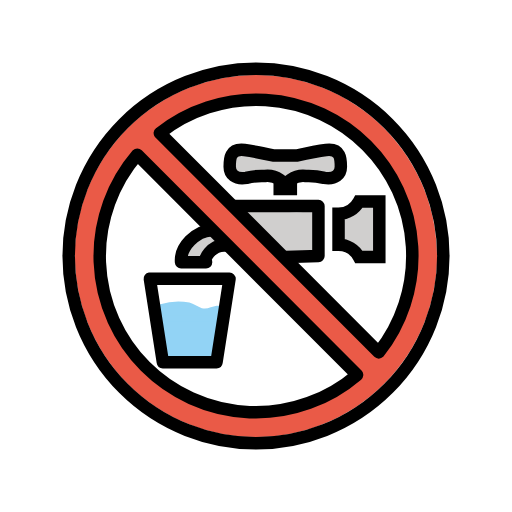
t = 0.00 s
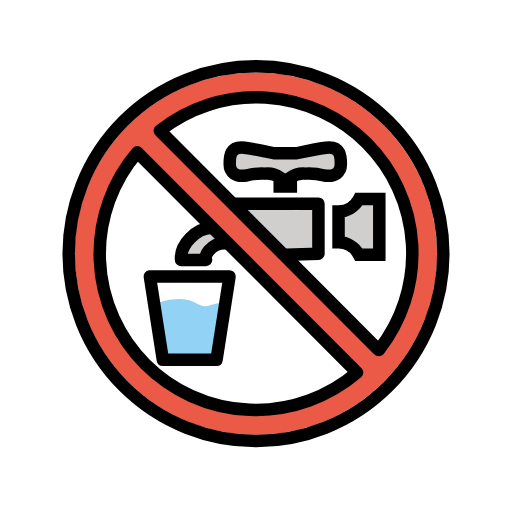
t = 0.48 s
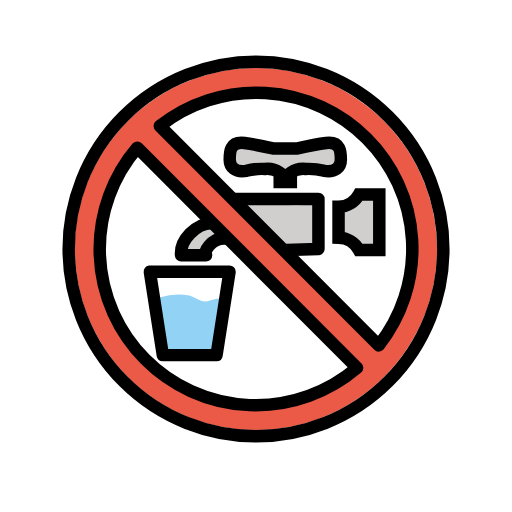
t = 1.43 s
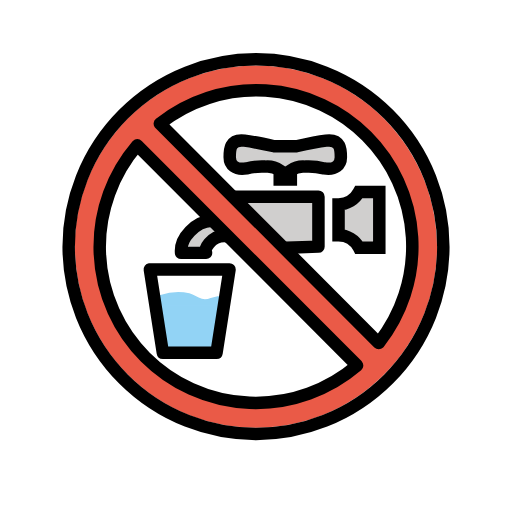
t = 1.90 s
t = 2.38 s: frame unchanged from t = 1.43 s, image omitted
t = 3.33 s: frame unchanged from t = 0.48 s, image omitted

The animated SVG that drew these frames (rendered in a browser with its animation timeline set to each time). Animation: 1 SMIL element (animateTransform=1); one cycle of 3.80 s, repeats indefinitely.

<?xml version='1.0' encoding='utf-8'?>
<svg xmlns="http://www.w3.org/2000/svg" id="emoji" viewBox="-5 -5 82 82" version="1.1" width="200" height="200" role="img">
  <title>OpenMoji: non-potable water</title><g><g id="color">
    <circle cx="36" cy="36" r="26" fill="#fff" />
    <path fill="#ea5a47" stroke-miterlimit="10" d="m36 7c-16.02 0-29 12.98-29 29s12.98 29 29 29 29-12.98 29-29-12.98-29-29-29zm-25.21 29.27c0-5.075 3.417-12.69 6.202-16.49l35.2 35.27c-3.805 2.784-10.93 5.904-16.01 5.904-12.7 0-25.39-11.98-25.39-24.68zm44.87 15.18-35.06-35.13c3.805-2.784 10.77-5.441 15.84-5.441 12.7 0 24.68 12.25 24.68 24.95 0 5.075-2.686 11.81-5.47 15.62z" />
    <path fill="#92d3f5" d="m21.49 46.64a7.587 7.587 0 0 1 2.571-0.3889 10.73 10.73 0 0 1 2.387 0.9613c1.516 0.5435 2.555-0.1053 4.039-0.3428 1.901-0.3044 1.094-3.196-0.7975-2.893-0.7938 0.1271-1.547 0.6219-2.36 0.3722-0.6923-0.2127-1.286-0.6967-2.001-0.8938a9.103 9.103 0 0 0-4.638 0.2921c-1.872 0.4693-1.079 3.363 0.7975 2.893z" />
    <path fill="#d0cfce" d="m45.61 31.29c0.0145-0.9879 0.2071-2.161-0.7683-2.775-3.077 2.065-14.22-2.928-11.86-0.07128 4.152 3.275 6.358 10.11 12.63 6.967z" />
    <path fill="#d0cfce" d="M51.3785,32.1655l1.5364-.85a5.2828,5.2828,0,0,1,1.3582-.728l-1.694-.6893q-.1713-1.0542-.2054-.1515-.055.4191-.1122.838c-.0545.4077-.111.8152-.1606,1.2236a26.5212,26.5212,0,0,0-.2085,2.8965l2.9464-.3988c-.53-1.3262-2.0882-3.3641-3.7255-3.1935-1.9011.1982-1.9214,3.2,0,3q-.479-.2652-.174-.031.2185.189.439.3757a1.88,1.88,0,0,1,.5677.6463,1.5078,1.5078,0,0,0,2.9464-.3987,29.5,29.5,0,0,1,.2893-3.5219c.1158-.8787.49-1.985-.0121-2.7989a1.5636,1.5636,0,0,0-1.694-.6893,5.8318,5.8318,0,0,0-1.6908.818l-1.92,1.0623c-1.69.9348-.1782,3.5266,1.5142,2.59Z" />
    <path fill="#d0cfce" d="M41.2077,20.5386c-1.0992-.0034-2.251-.4694-3.3808-.5375-1.371-.0828-2.7451-.1305-4.1171-.1957-1.93-.0917-1.9252,2.9085,0,3,1.37.0651,2.7488.0946,4.1171.1957,1.1525.0851,2.2276.5339,3.3808.5375a1.5009,1.5009,0,0,0,0-3Z" />
    <path fill="#d0cfce" d="m42.04 23.25c2.104-0.1026 4.191-0.3221 6.274-0.6309a1.512 1.512 0 0 0 1.048-1.845 1.537 1.537 0 0 0-1.845-1.048c-1.817 0.2693-3.643 0.4344-5.477 0.5238-1.922 0.0937-1.933 3.094 0 3z" />
    <rect x="21.08" y="45.98" width="8.634" height="7.024" fill="#92d3f5" fill-rule="evenodd" stroke="#92d3f5" stroke-linecap="round" stroke-linejoin="round" paint-order="normal" />
    <path fill="#d0cfce" d="m28 37c-0.7533-1.756 3.063-2.084 2.289-2.498 1.005 1.046-0.01809-2.755-1.884-1.806-0.7639-0.2756-4.488 2.551-4.405 4.304z" />
  </g>
  <g id="line">
    <path fill="none" stroke="#000" stroke-miterlimit="10" stroke-width="2" d="m49.22 32.9v-3.664a3.753 3.753 0 0 0 3.264-1.973h3.264v8.901h-3.264a3.753 3.753 0 0 0-3.264-1.973v-3.664" />
    <path fill="none" stroke="#000" stroke-miterlimit="10" stroke-width="2" d="m38.91 19.92s-3.15-0.6766-4.747-0.89c-2.374-0.2971-2.374 1.483-2.374 2.67s0.89 2.077 2.67 1.78c0.9689-0.2452 1.969-0.3452 2.967-0.2967 0.837-0.09713 1.681 0.1138 2.374 0.5934v1.484h1.78v-1.484c0.6928-0.4796 1.537-0.6905 2.374-0.5934 0.9983-0.04854 1.998 0.05145 2.967 0.2967 1.78 0.2967 2.67-0.5934 2.67-1.78s0-2.967-2.374-2.67c-1.597 0.2134-4.747 0.89-4.747 0.89z" />
    <polyline fill="none" stroke="#000" stroke-linecap="round" stroke-linejoin="round" stroke-width="2" points="25.53 53 21.08 53 19 39.65 31.76 39.65 30.83 45.63 29.68 53 25.23 53" />
    <circle cx="36" cy="36" r="30" fill="none" stroke="#000" stroke-linecap="round" stroke-linejoin="round" stroke-width="2" />
    <path fill="none" stroke="#000" stroke-linecap="round" stroke-linejoin="round" stroke-width="2" d="m55.66 51.44a24.99 24.99 0 0 0-35.06-35.13z" />
    <path fill="none" stroke="#000" stroke-linecap="round" stroke-linejoin="round" stroke-width="2" d="m16.99 19.77a24.99 24.99 0 0 0 35.2 35.27z" />
    <path fill="none" stroke="#000" stroke-linecap="round" stroke-linejoin="round" stroke-width="2" d="m32.5 28h13.5v8l-5.136 0.165" />
    <path fill="none" stroke="#000" stroke-linecap="round" stroke-linejoin="round" stroke-width="2" d="m28.87 31.86c-2.468 0.1054-5.076 2.69-4.869 5.139h4c-0.5578-0.2505 0.7514-2.916 3.264-2.666" />
  </g>
<animateTransform attributeName="transform" type="translate" values="0 0;0 -1.5;0 0" dur="3.8s" repeatCount="indefinite" /></g></svg>
